Photos from the image-classification dataset "data" in the GitHub repository htthao12/benhcay. Its 7 classes are: anthracnose, aphids, healthy, powdery mildew, rust, scorch sunburn, yellowing wilt.

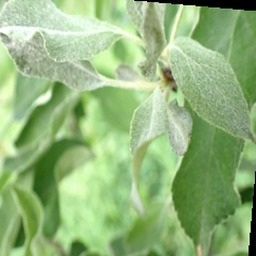
Label: powdery mildew

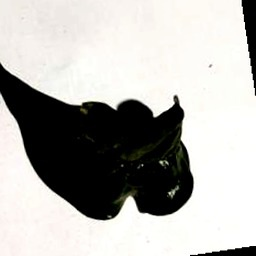
Label: aphids

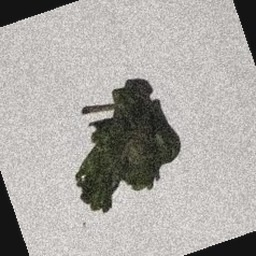
Label: scorch sunburn

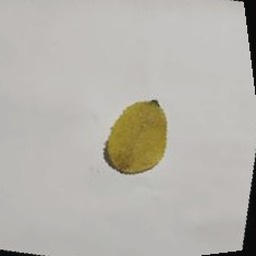
Label: anthracnose

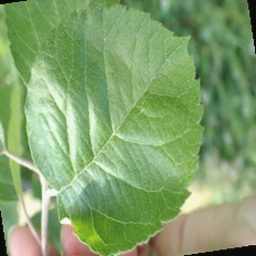
Label: healthy

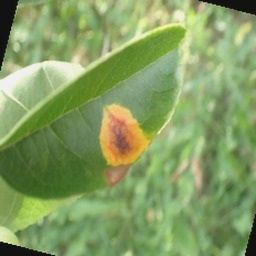
Label: rust
